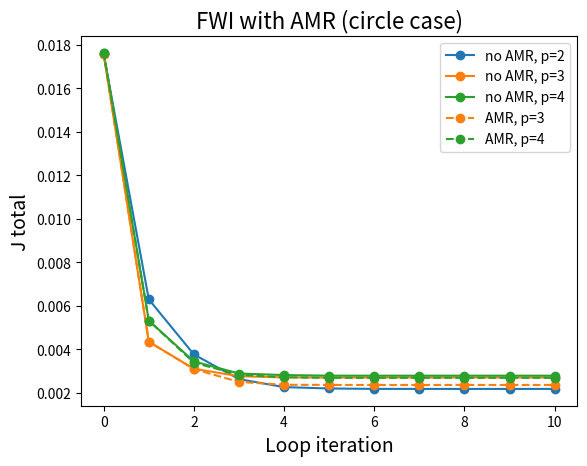

Reproduce this figure in Python. (Note: this script raises an exception after producing the figure.)
# results obtained with demos/run_fwi_acoustic_moving_mesh_circle_case.py

import matplotlib.pyplot as plt
import numpy as np

it = np.arange(11)

#J_no_amr_smooth_p2 = np.array([, ])
#J_no_amr_smooth_p3 = np.array([, ])
#J_no_amr_smooth_p4 = np.array([, ])
#J_amr_smooth_p2 = np.array([, ])
#J_amr_smooth_p3 = np.array([, ])
#J_amr_smooth_p4 = np.array([, ])

J_no_amr_sharp_p2 = np.array([1.756261e-02, 0.006291904284134328, 0.003761983199818125, 0.002627595097744294, 0.0022609683153755455, 0.0021975644642715083, 0.0021784898403480425, 0.0021774338839960056, 0.002177433883996435, 0.002177433883996435, 0.002177433883996435])
J_no_amr_sharp_p3 = np.array([1.756056e-02, 0.004346242285032501, 0.0031030734056154653, 0.002762585454125219, 0.0027067255077575696, 0.0027008187628750173, 0.0027008187628804097, 0.0027008187628804097, 0.0027008187628804097, 0.0027008187628804097, 0.0027008187628804097])
J_no_amr_sharp_p4 = np.array([1.761855e-02, 0.005314874251128027, 0.0034408505487979403, 0.0028856330560917487, 0.0028145846964039017, 0.0027862255203450668, 0.002785692193187278, 0.002785692193190838, 0.002785692193190838, 0.002785692193190838, 0.002785692193190838])

J_amr_sharp_p2 = np.array([1.756261e-02,])

J_amr_sharp_p3 = np.array([1.756056e-02 ,0.004346242285032501, 0.003088123502885359, 0.0024994368573648743, 0.002368671232322726, 0.0023598885775466165, 0.002359871830165363, 0.0023598718301682206, 0.0023598718301682206, 0.0023598718301682206, 0.0023598718301682206])
J_amr_sharp_p4 = np.array([1.761855e-02, 0.005314874251128027, 0.003383378198957358, 0.002826223946024245, 0.002711683644697945, 0.0026888126987486905, 0.0026887221810075437, 0.0026887221810080316, 0.0026887221810080316, 0.0026887221810080316, 0.0026887221810080316])

plt.plot(it, J_no_amr_sharp_p2, label='no AMR, p=2',marker="o", linestyle='-', color='tab:blue')
plt.plot(it, J_no_amr_sharp_p3, label='no AMR, p=3',marker="o", linestyle='-', color='tab:orange')
plt.plot(it, J_no_amr_sharp_p4, label='no AMR, p=4',marker="o", linestyle='-', color='tab:green')
#plt.plot(it, J_amr_sharp_p2, label='AMR, p=2',marker="o", linestyle='--', color='tab:blue')
plt.plot(it, J_amr_sharp_p3, label='AMR, p=3',marker="o", linestyle='--', color='tab:orange')
plt.plot(it, J_amr_sharp_p4, label='AMR, p=4',marker="o", linestyle='--', color='tab:green')

plt.ylabel("J total",fontsize=14)
plt.xlabel("Loop iteration", fontsize=14)
plt.title("FWI with AMR (circle case)", fontsize=16)
plt.legend(loc='upper right')
plt.grid(b=True, which='major')
plt.grid(b=True, which='minor')

plt.show()


